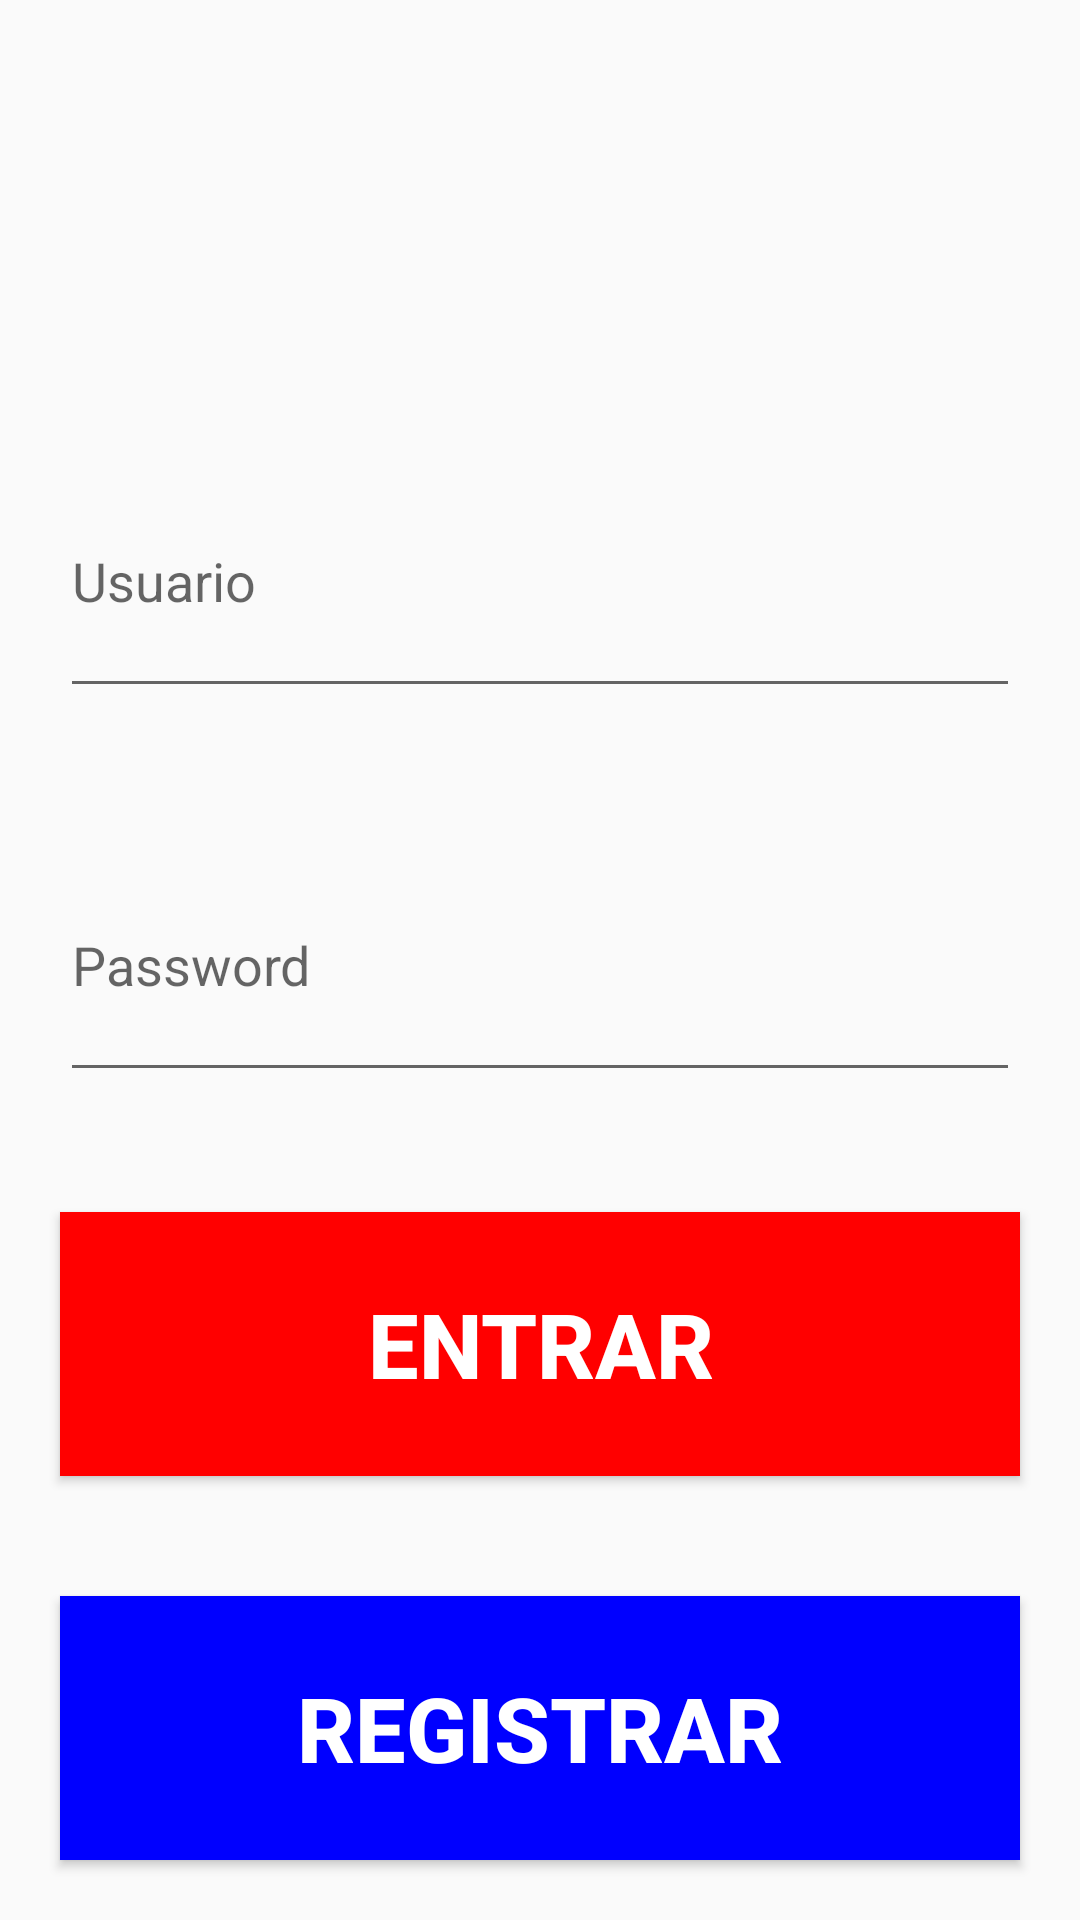

Layout XML and referenced resources for this Android screen:
<!-- AndroidManifest.xml: application theme Theme.AppCompat.Light.NoActionBar -->
<!-- res/layout/activity_main.xml -->
<?xml version="1.0" encoding="utf-8"?>
<LinearLayout
    xmlns:android="http://schemas.android.com/apk/res/android"
    xmlns:app="http://schemas.android.com/apk/res-auto"
    xmlns:tools="http://schemas.android.com/tools"
    android:layout_width="match_parent"
    android:layout_height="match_parent"
    android:orientation="vertical"
    tools:context=".MainActivity">
    <ImageView
        android:layout_width="match_parent"
        android:layout_height="match_parent"
        android:layout_weight="1"
        android:src="@mipmap/a"/>
    <EditText
        android:id="@+id/User"
        android:layout_width="match_parent"
        android:layout_height="match_parent"
        android:layout_weight="1"
        android:hint="Usuario"
        android:layout_margin="20dp"
        android:inputType="textEmailAddress"
        />
    <EditText
        android:id="@+id/Pass"
        android:layout_width="match_parent"
        android:layout_height="match_parent"
        android:layout_weight="1"
        android:hint="Password"
        android:layout_margin="20dp"
        android:inputType="textPassword"
        />
    <Button
        android:id="@+id/btnEntrar"
        android:layout_width="match_parent"
        android:layout_height="match_parent"
        android:layout_margin="20dp"
        android:layout_weight="1"
        android:background="#FF0000"
        android:text="Entrar"
        android:textColor="#ffffff"
        android:textSize="30dp"
        android:textStyle="bold"
        />
    <Button
        android:id="@+id/btnRegistrar"
        android:layout_width="match_parent"
        android:layout_height="match_parent"
        android:layout_margin="20dp"
        android:layout_weight="1"
        android:background="#0000FF"
        android:text="Registrar"
        android:textColor="#ffffff"
        android:textSize="30dp"
        android:textStyle="bold"
        />
</LinearLayout>
<!-- resources referenced by this layout -->
<resources>

</resources>
